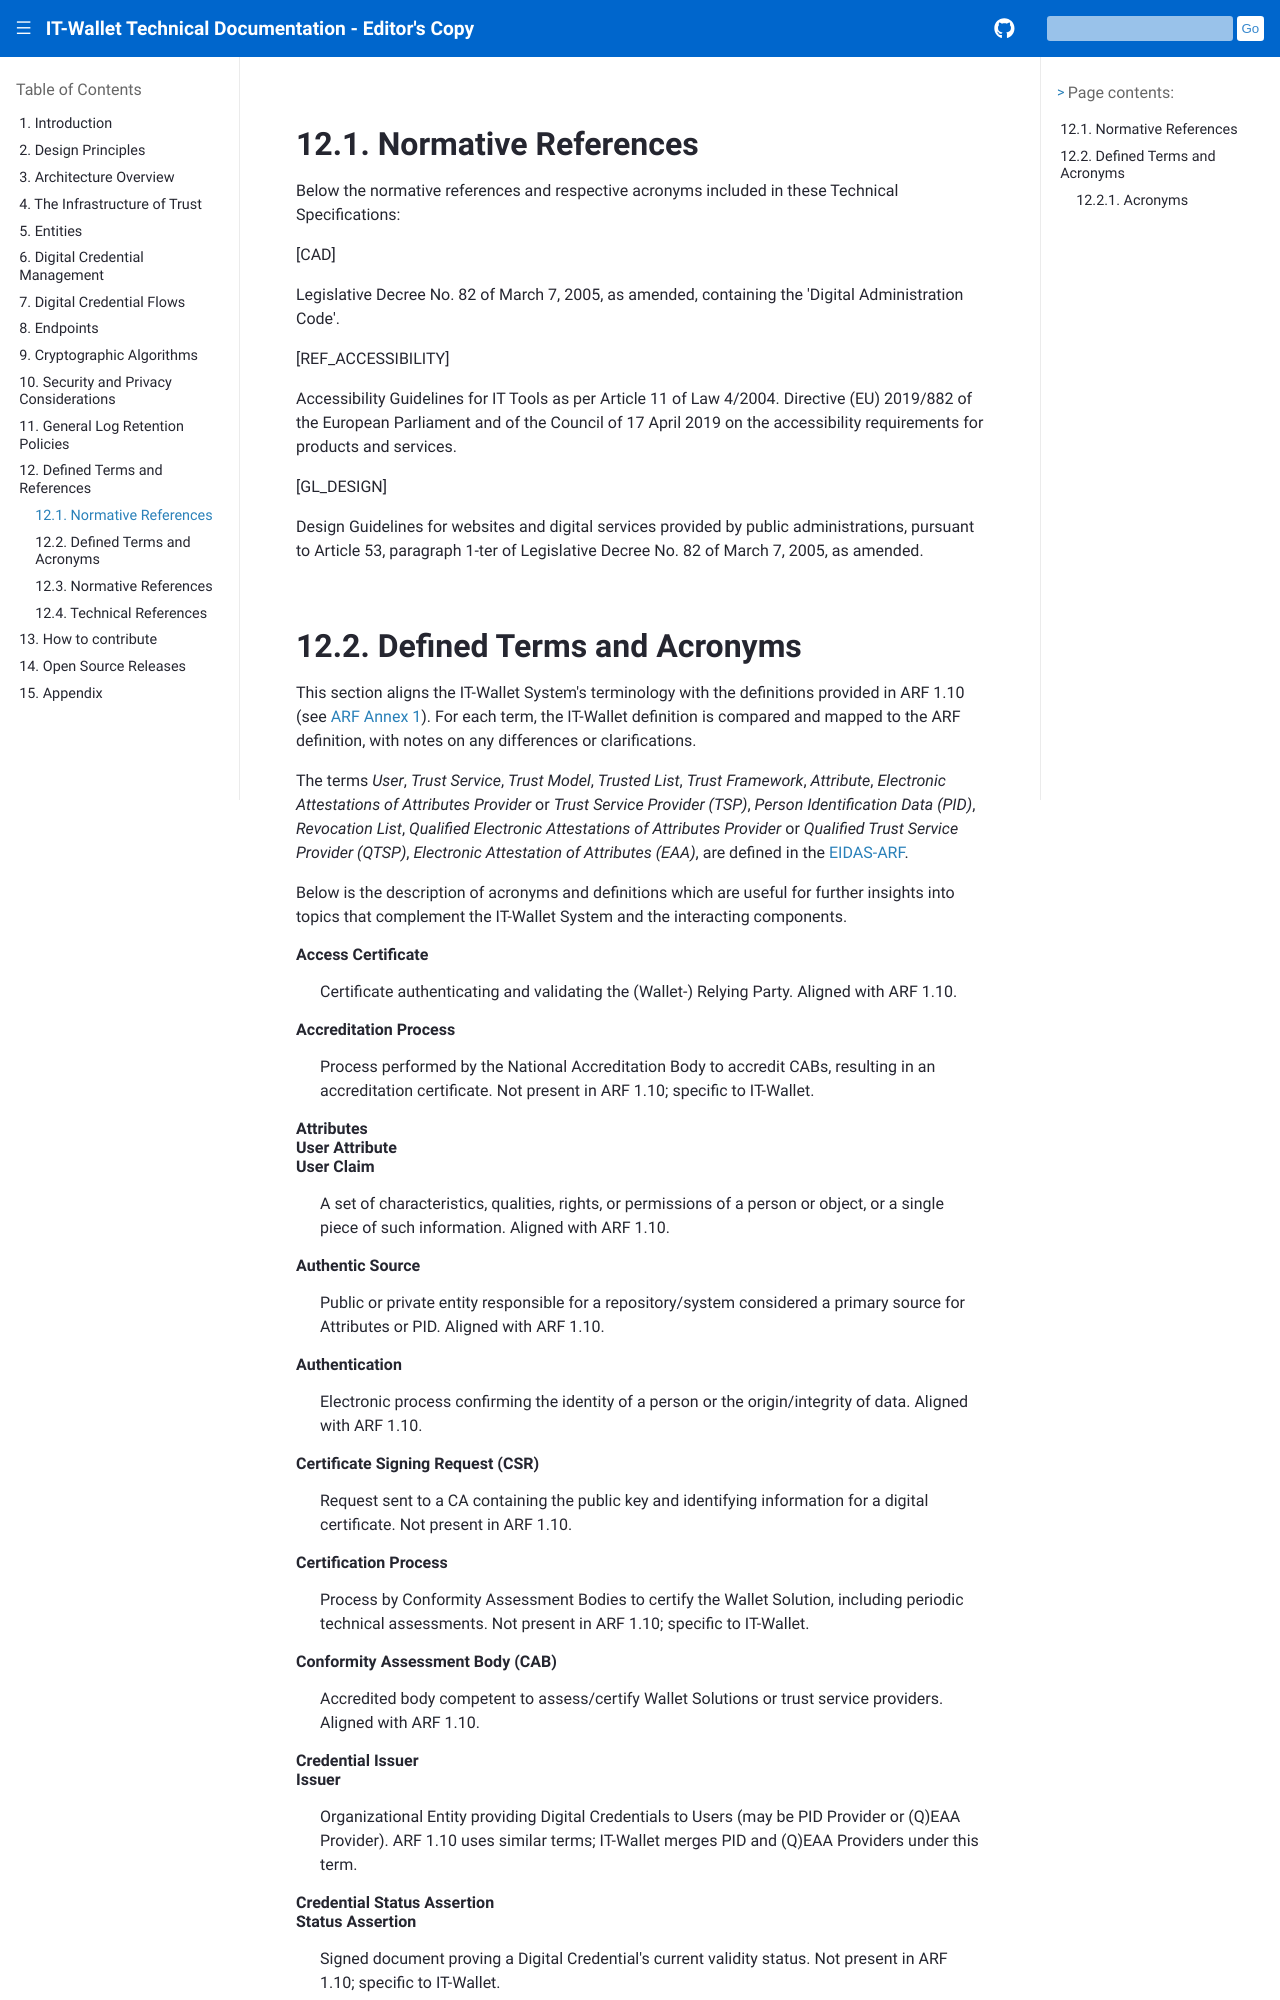

repository: xl4kj/doc-ci-cd-workflow-playground · page: versione-corrente/en/defined-terms.html · generator: sphinx

.. include:: ../common/common_definitions.rst


Normative References
====================

Below the normative references and respective acronyms included in these Technical Specifications:

[CAD]

Legislative Decree No. 82 of March 7, 2005, as amended, containing the 'Digital Administration Code'.

[REF_ACCESSIBILITY]

Accessibility Guidelines for IT Tools as per Article 11 of Law 4/2004.
Directive (EU) 2019/882 of the European Parliament and of the Council of 17 April 2019 on the accessibility requirements for products and services.

[GL_DESIGN]

Design Guidelines for websites and digital services provided by public administrations, pursuant to Article 53, paragraph 1-ter of Legislative Decree No. 82 of March 7, 2005, as amended.
